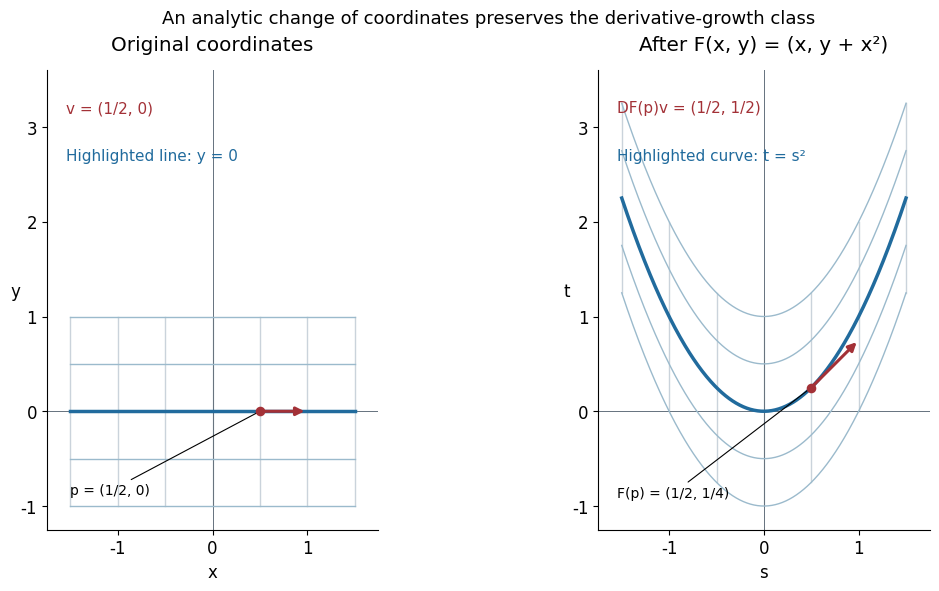

The script that saved this image: (Note: this script raises an exception after producing the figure.)
"""Reproduce the analytic-shear figure in AN01-U076. CC0.

Written by GPT-6 Astra (OpenAI), Ultra, October 2026.
Requires Python, NumPy and Matplotlib. Run this file to write SVG and PNG
beside it. Curves use the exact map F(x,y)=(x,y+x*x); arrows are its
differential on the explicitly specified vector, not secant vectors.
"""
from pathlib import Path
import numpy as np
import matplotlib
matplotlib.use('Agg')
import matplotlib.pyplot as plt

plt.rcParams.update({'font.size':12,'svg.fonttype':'none',
                    'svg.hashsalt':'AN01-U076-analytic-shear',
                    'font.family':'DejaVu Sans'})
fig,axes=plt.subplots(1,2,figsize=(11,5.8),layout='constrained')
x=np.linspace(-1.5,1.5,401)
for ax,transformed in zip(axes,[False,True]):
    for c in np.linspace(-1,1,5):
        y=np.full_like(x,c)
        ax.plot(x,y+x*x if transformed else y,
                color='#216b9d' if c==0 else '#9bbacc',
                lw=2.5 if c==0 else 1.0)
    for c in np.linspace(-1.5,1.5,7):
        y=np.linspace(-1,1,101)
        ax.plot(np.full_like(y,c),y+c*c if transformed else y,
                color='#cad3db',lw=1.0,zorder=0)
    ax.set_aspect('equal',adjustable='box')
    ax.set_xlim(-1.75,1.75)
    ax.set_ylim(-1.25,3.6)
    ax.axhline(0,color='#65717d',lw=.7,zorder=0)
    ax.axvline(0,color='#65717d',lw=.7,zorder=0)
    ax.spines[['top','right']].set_visible(False)
    ax.set_xlabel('s' if transformed else 'x')
    ax.set_ylabel('t' if transformed else 'y',rotation=0)
    ax.set_title('After F(x, y) = (x, y + x²)' if transformed else 'Original coordinates',pad=14)

p=np.array([.5,0.]);v=np.array([.5,0.])
Fp=np.array([.5,.25]);DFv=np.array([.5,.5])
assert np.allclose(np.array([[1.,0.],[2*p[0],1.]])@v,DFv)
for ax,point,vector,label in [(axes[0],p,v,'v = (1/2, 0)'),
                             (axes[1],Fp,DFv,'DF(p)v = (1/2, 1/2)')]:
    ax.scatter(*point,s=35,color='#a33137',zorder=5)
    ax.annotate('',xy=point+vector,xytext=point,
                arrowprops={'arrowstyle':'-|>','color':'#a33137','lw':2.2},zorder=6)
    ax.text(-1.55,3.15,label,color='#a33137',fontsize=11)
axes[0].annotate('p = (1/2, 0)',xy=p,xytext=(-1.5,-.88),
                 arrowprops={'arrowstyle':'-','lw':.8},fontsize=10)
axes[1].annotate('F(p) = (1/2, 1/4)',xy=Fp,xytext=(-1.55,-.91),
                 arrowprops={'arrowstyle':'-','lw':.8},fontsize=10)
axes[0].text(-1.55,2.65,'Highlighted line: y = 0',color='#216b9d',fontsize=11)
axes[1].text(-1.55,2.65,'Highlighted curve: t = s²',color='#216b9d',fontsize=11)
fig.suptitle('An analytic change of coordinates preserves the derivative-growth class',fontsize=13)
out=Path(__file__).resolve().parent
description='Exact polynomial shear F(x,y)=(x,y+x²). Grid lines and tangent vectors are specified in AN01-U076, equations 15–16. CC0; GPT-6 Astra (OpenAI), Ultra.'
fig.savefig(out/'analytic-coordinate-shear.svg',metadata={'Title':'Analytic coordinate shear','Description':description,'Creator':'GPT-6 Astra (OpenAI), Ultra','Date':None})
svg=out/'analytic-coordinate-shear.svg'
svg.write_text('\n'.join(line.rstrip() for line in svg.read_text(encoding='utf-8').splitlines())+'\n',encoding='utf-8',newline='\n')
fig.savefig(out/'analytic-coordinate-shear.png',dpi=170,metadata={'Description':description,'Software':'Matplotlib'})
plt.close(fig)
print('Wrote the exact shear figure in SVG and PNG.')
